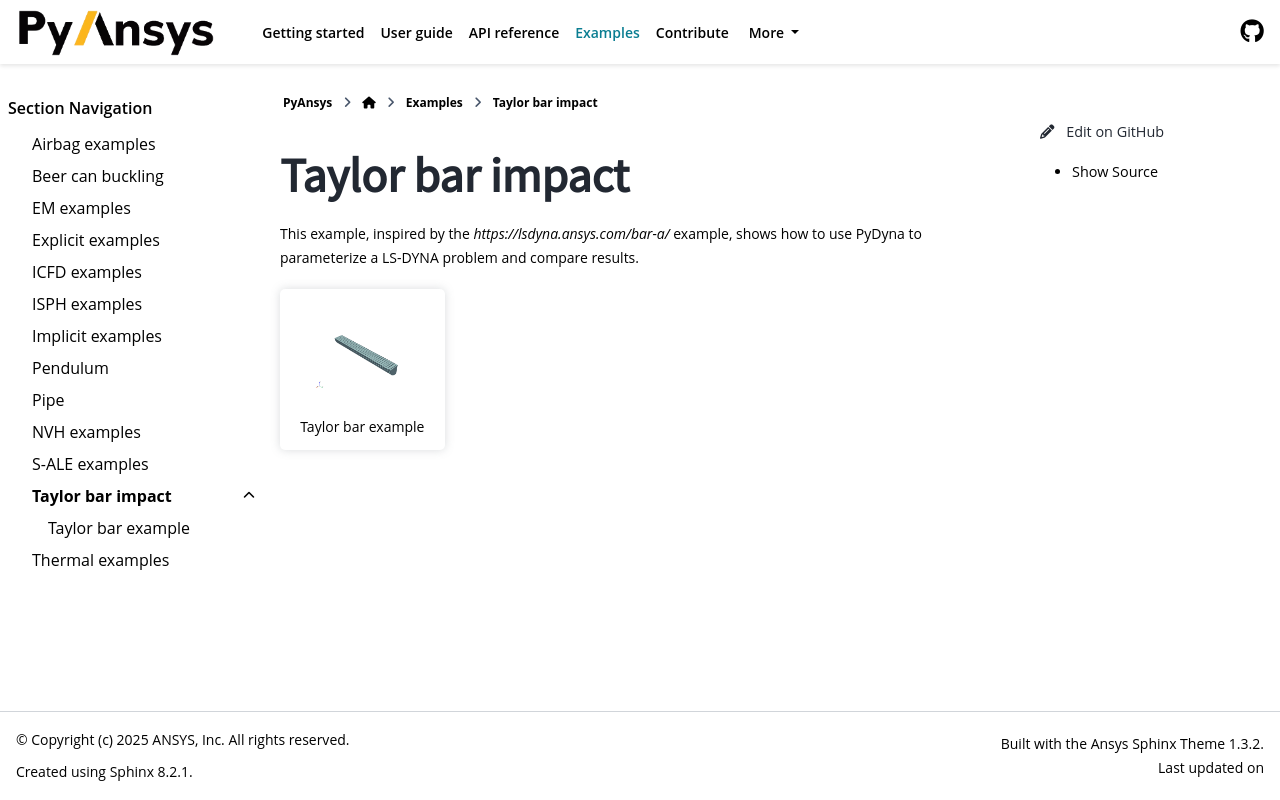

repository: ansys/pydyna · page: version/0.8/examples/Taylor_Bar/index.html · generator: sphinx

Taylor bar impact
=================

This example, inspired by the `https://lsdyna.ansys.com/bar-a/` example, shows how
to use PyDyna to parameterize a LS-DYNA problem and compare results.
